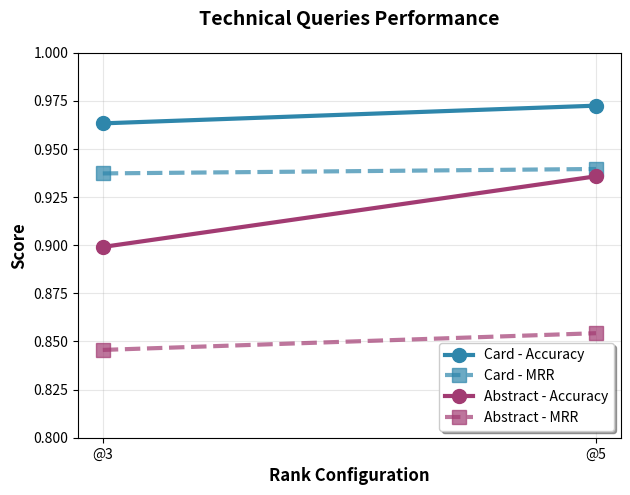

The script that saved this image: (Note: this script raises an exception after producing the figure.)
import matplotlib.pyplot as plt
import pandas as pd

# Updated data with labels
data = [
    {"technique": "bm25_card_v2_r3", "type": "card", "query": "technical", "accuracy": 0.9633, "mrr": 0.9373},
    {"technique": "bm25_card_v2_r5", "type": "card", "query": "technical", "accuracy": 0.9725, "mrr": 0.9396},
    {"technique": "bm25_card_v3_r3", "type": "card", "query": "conceptual", "accuracy": 0.8899, "mrr": 0.8502},
    {"technique": "bm25_card_v3_r5", "type": "card", "query": "conceptual", "accuracy": 0.9174, "mrr": 0.8557},
    {"technique": "bm25_abs_v2_r3", "type": "abs", "query": "technical", "accuracy": 0.8991, "mrr": 0.8456},
    {"technique": "bm25_abs_v2_r5", "type": "abs", "query": "technical", "accuracy": 0.9358, "mrr": 0.8543},
    {"technique": "bm25_abs_v3_r3", "type": "abs", "query": "conceptual", "accuracy": 0.6606, "mrr": 0.5627},
    {"technique": "bm25_abs_v3_r5", "type": "abs", "query": "conceptual", "accuracy": 0.7156, "mrr": 0.5751},
]

df = pd.DataFrame(data)

# Create cleaner technique labels
df['clean_label'] = df['technique'].str.replace('bm25_', '').str.replace('_', ' ').str.upper()
df['version'] = df['technique'].str.extract(r'(v[23])')
df['rank'] = df['technique'].str.extract(r'(r[35])')

def create_technical_plot():
    fig, ax1 = plt.subplots(figsize=(7, 5))
    df_tech = df[df["query"] == "technical"]
    
    tech_card = df_tech[df_tech['type'] == 'card']
    tech_abs = df_tech[df_tech['type'] == 'abs']
    
    ax1.plot(range(len(tech_card)), tech_card['accuracy'], 'o-', 
             color='#2E86AB', linewidth=3, markersize=10, label='Card - Accuracy')
    ax1.plot(range(len(tech_card)), tech_card['mrr'], 's--', 
             color='#2E86AB', linewidth=3, markersize=10, alpha=0.7, label='Card - MRR')
    
    ax1.plot(range(len(tech_abs)), tech_abs['accuracy'], 'o-', 
             color='#A23B72', linewidth=3, markersize=10, label='Abstract - Accuracy')
    ax1.plot(range(len(tech_abs)), tech_abs['mrr'], 's--', 
             color='#A23B72', linewidth=3, markersize=10, alpha=0.7, label='Abstract - MRR')
    
    ax1.set_title('Technical Queries Performance', fontsize=14, fontweight='bold', pad=20)
    ax1.set_ylabel('Score', fontsize=12, fontweight='bold')
    ax1.set_xlabel('Rank Configuration', fontsize=12, fontweight='bold')
    ax1.set_ylim(0.8, 1.0)
    ax1.legend(fontsize=10, frameon=True, fancybox=True, shadow=True)
    ax1.grid(True, alpha=0.3)
    ax1.set_xticks(range(2))
    ax1.set_xticklabels(['@3', '@5'])
    return fig

def create_conceptual_plot():
    fig, ax2 = plt.subplots(figsize=(7, 5))
    df_conc = df[df["query"] == "conceptual"]
    
    conc_card = df_conc[df_conc['type'] == 'card']
    conc_abs = df_conc[df_conc['type'] == 'abs']
    
    ax2.plot(range(len(conc_card)), conc_card['accuracy'], 'o-', 
             color='#F18F01', linewidth=3, markersize=10, label='Card - Accuracy')
    ax2.plot(range(len(conc_card)), conc_card['mrr'], 's--', 
             color='#F18F01', linewidth=3, markersize=10, alpha=0.7, label='Card - MRR')
    
    ax2.plot(range(len(conc_abs)), conc_abs['accuracy'], 'o-', 
             color='#C73E1D', linewidth=3, markersize=10, label='Abstract - Accuracy')
    ax2.plot(range(len(conc_abs)), conc_abs['mrr'], 's--', 
             color='#C73E1D', linewidth=3, markersize=10, alpha=0.7, label='Abstract - MRR')
    
    ax2.set_title('Conceptual Queries Performance', fontsize=14, fontweight='bold', pad=20)
    ax2.set_ylabel('Score', fontsize=12, fontweight='bold')
    ax2.set_xlabel('Rank Configuration', fontsize=12, fontweight='bold')
    ax2.set_ylim(0.5, 1.0)
    ax2.legend(fontsize=10, frameon=True, fancybox=True, shadow=True)
    ax2.grid(True, alpha=0.3)
    ax2.set_xticks(range(2))
    ax2.set_xticklabels(['@3', '@5'])
    return fig

fig_tech = create_technical_plot()
fig_tech.savefig("./retrieval_plots/bm25_technical_performance.png", bbox_inches='tight')

fig_conc = create_conceptual_plot()
fig_conc.savefig("./retrieval_plots/bm25_conceptual_performance.png", bbox_inches='tight')


